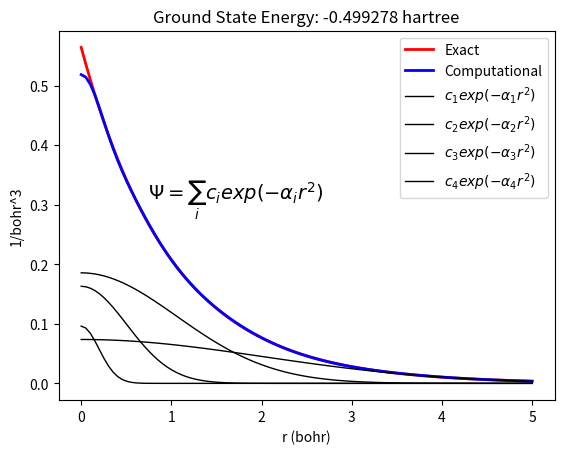

Reproduce this figure in Python.
########################################################################################
#
#script that solves schrodinger equation via generalised eigen value decomposition method
#
#######################################################################################

import numpy as np
from scipy import linalg
import math
from matplotlib import pyplot as plt



# We will use atomic units throughout the code
alpha = np.array([13.00773, 1.962079, 0.444529, 0.1219492])
#alpha=np.random.rand(4)

#creating multi-dim arrays to hold values for overlap, kinetic, potential matrices 
S = np.zeros((4,4))
T = np.zeros((4,4))
V = np.zeros((4,4))

#Compute the overlap, kinetic and potential energies matrices
for i in range(len(alpha)):
  for j in range(len(alpha)):
    S[i,j] = (math.pi/(alpha[i]+alpha[j]))**(3./2.)
    T[i,j] = 3.*(alpha[i]*alpha[j]*math.pi**(3./2.))/(alpha[i]+alpha[j])**(5./2.)
    V[i,j] = -2.*math.pi/(alpha[i]+alpha[j])

#creating Hamiltonain matrix
H = T + V


#Solve the generalized eigenvalue problem
# eval and vec are arrays with eigenvuales and eigenvectors
# The eigenvualue corresponding to val[i] is the column vec[:,i].
# eigen value => energy, corresponding eigen vector => c coefficient 
val, vec = linalg.eig(H,S)
print("Eigenvalues: ", val.real)
print("Eigenvectors: ", vec.real)


# Print the ground state energy
print("Ground State Energy: ", val.real.min())
# Index of the ground state eigenvalue and eigenvector
imin = val.real.argmin()
# Ground state eigenvector, i.e. the gaussian coefficients of the ground state wavefunction
vec_ground = np.atleast_1d(vec[:,imin])
print("Ground State Eigenvector: ", vec_ground)


#Normalize the ground state wavefunction. 
norm = 0.0
for i in range(len(alpha)):
  for j in range(len(alpha)):
    norm = norm + vec_ground[i] * vec_ground[j] * S[i,j]

vec_ground = vec_ground / math.sqrt(norm)

print("Normalized eigen vector: ", vec_ground)

#Plot numerical wavefucntion, exact solution, and the individual gaussians.
x = np.linspace(0, 5, 100)

fig = plt.figure()
ax1 = fig.add_subplot(1,1,1)

ax1.plot(x, 1/math.sqrt(np.pi)*np.exp(-x), linewidth=2, color='red', label='Exact')
ax1.plot(x, abs(vec_ground[0]*np.exp(-1.*alpha[0]*x*x) + vec_ground[1]*np.exp(-1.*alpha[1]*x*x) + vec_ground[2]*np.exp(-1.*alpha[2]*x*x) + vec_ground[3]*np.exp(-1.*alpha[3]*x*x)), linewidth=2, color='blue', label='Computational')
ax1.plot(x, abs(vec_ground[0]*np.exp(-1.*alpha[0]*x*x)), linewidth=1, color='black', label=r"$c_1 exp(-\alpha_1r^2)$")
ax1.plot(x, abs(vec_ground[1]*np.exp(-1.*alpha[1]*x*x)), linewidth=1, color='black', label=r"$c_2 exp(-\alpha_2r^2)$")
ax1.plot(x, abs(vec_ground[2]*np.exp(-1.*alpha[2]*x*x)), linewidth=1, color='black', label=r"$c_3 exp(-\alpha_3r^2)$")
ax1.plot(x, abs(vec_ground[3]*np.exp(-1.*alpha[3]*x*x)), linewidth=1, color='black', label=r"$c_4 exp(-\alpha_4r^2)$")
plt.title('Ground State Energy: %.6f hartree' % val.real.min())
plt.xlabel('r (bohr)')
plt.ylabel('1/bohr^3')
plt.legend(loc='upper right')
ax1.text(0.18, 0.6, r"$\Psi = \sum_i c_i exp(-\alpha_ir^2)$", transform=ax1.transAxes, fontsize=14,
        verticalalignment='top')
plt.show()










